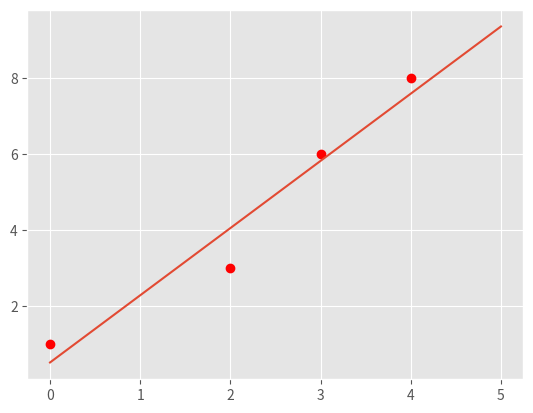
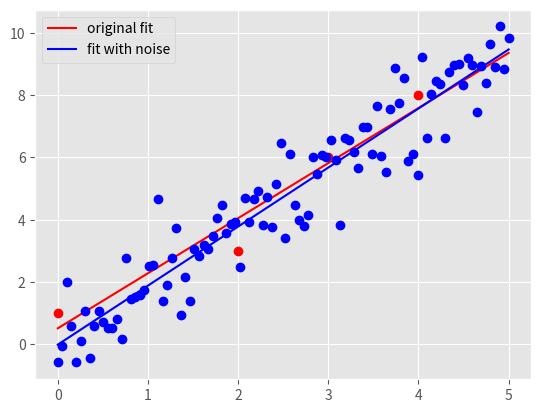

Python code for these plots, in order:
"""
Start file for hw1pr2 of Big Data Summer 2017

Before attemping the problem, please familiarize with pandas and numpy
libraries. Tutorials can be found online:
http://pandas.pydata.org/pandas-docs/stable/tutorials.html
https://docs.scipy.org/doc/numpy-dev/user/quickstart.html

This file only has one part: the main driver.

First, fill in the solution you obtained from part (a) in part (c) of the
main driver to generate plot for part (c).

Please COMMENT OUT part(d) in main driver before you finish that step.
Otherwise, you won't be able to run the program because of errors.

Note:
1. You must finish the first two parts (math part) of this problem before
   attempting the coding part.

2. Please read the instructions and hints carefully, and use the name of the
variables we provided, otherwise, the function may not work.

3. Placeholder values are given for the variables needed, they need to be
   replaced with your own code

3. Remember to comment out the TODO comment after you finish each part.
"""


import pandas as pd
import numpy as np
import matplotlib.pyplot as plt
import time


###########################################
#	    	Main Driver Function       	  #
###########################################


if __name__ == '__main__':

	# =============part c: Plot data and the optimal linear fit=================
	# NOTE: to finish this part, you need to finish the part(a) of this part
	# 		first

	# load the four data points of this problem
	X = np.array([0, 2, 3, 4])
	y = np.array([1, 3, 6, 8])

	# plot four data points on the plot
	plt.style.use('ggplot')
	plt.plot(X, y, 'ro')


	"*** YOUR CODE HERE ***"
	m_opt = 1.77
	b_opt = 0.51
	"*** END YOUR CODE HERE ***"


	# HINT:
	#	1) Use np.linspace to get the x-coordinate of 100 points
	#	2) Calculate the y-coordinate of those 100 points with the m_opt and
	#	   b_opt, remember y = mx+b.
	#	3) Use a.reshape(-1,1), where a is a np.array, to reshape the array
	#	   to appropraite shape for generating plot

	X_space = []
	y_space = []
	"*** YOUR CODE HERE ***"
	X_space = np.linspace(0, 5, num=100, endpoint=True)
	y_space = m_opt*X_space + b_opt
	X_space.reshape(-1,1)
	y_space.reshape(-1,1)
	"*** END YOUR CODE HERE ***"

	# plot the optimal learn fit you obtained and save it to your current
	# folder
	plt.plot(X_space, y_space)
	plt.savefig('hw1pr2c.png', format='png')
	plt.close()




	# =============part d: Optimal linear fit with random data points=================

	# variables to start with
	mu, sigma, sampleSize = 0, 1, 100

	# HINT: Use np.random.normal to generate noise

	noise = []
	"*** YOUR CODE HERE ***"
	noise = np.random.normal(mu, sigma, sampleSize)

	"*** END YOUR CODE HERE ***"

	# HINT:
	#	1) Use X_space created in the part (c) above as the x-coordinates
	#	2) In this case, y = mx + b + noise

	y_space_rand = np.zeros(len(X_space))
	"*** YOUR CODE HERE ***"
	y_space_rand = m_opt * X_space + b_opt + noise
	"*** END YOUR CODE HERE ***"

	# HINT:
	#	1) Use np.ones_like to create a column of 1
	#	2) Use np.hstack to stack column of ones on X_space to create
	#	   X_space_stacked
	#	3) Use np.linalg.solve to solve W_opt following the normal equation:
	#	   X.T * X * W_opt = X.T * y


	X_space_stacked = X_space	# need to be replaced following hint 1 and 2
	W_opt = None
	"*** YOUR CODE HERE ***"
	X_space_stacked = np.concatenate(([np.ones_like(X_space)], [X_space]), axis=0)  # need to be replaced following hint 1 and 2
	X_space_stacked = X_space_stacked.T
	W_opt = np.linalg.solve(X_space_stacked.T.dot(X_space_stacked), X_space_stacked.T.dot(y_space_rand))

	"*** END YOUR CODE HERE ***"

	# get the new m, and new b from W_opt obtained above
	b_rand_opt, m_rand_opt = W_opt.item(0), W_opt.item(1)

	# HINT:
	#	1) Use X_space for x-coordinates (same)
	#	2) y = mx + b
	#	3) Make sure the array is in appropraite shape using a.reshape(-1,1)

	y_pred_rand = []
	"*** YOUR CODE HERE ***"
	y_pred_rand = m_rand_opt*X_space + b_rand_opt
	y_pred_rand.reshape(-1,1)
	"*** END YOUR CODE HERE ***"

	# generate plot
	# plot original data points and line
	plt.plot(X, y, 'ro')
	orig_plot, = plt.plot(X_space, y_space, 'r')

	# plot the generated 100 points with white gaussian noise and the new line
	plt.plot(X_space, y_space_rand, 'bo')
	rand_plot, = plt.plot(X_space, y_pred_rand, 'b')

	# set up legend and save the plot to the current folder
	plt.legend((orig_plot, rand_plot), \
		('original fit', 'fit with noise'), loc = 'best')
	plt.savefig('hw1pr2d.png', format='png')
	plt.close()
